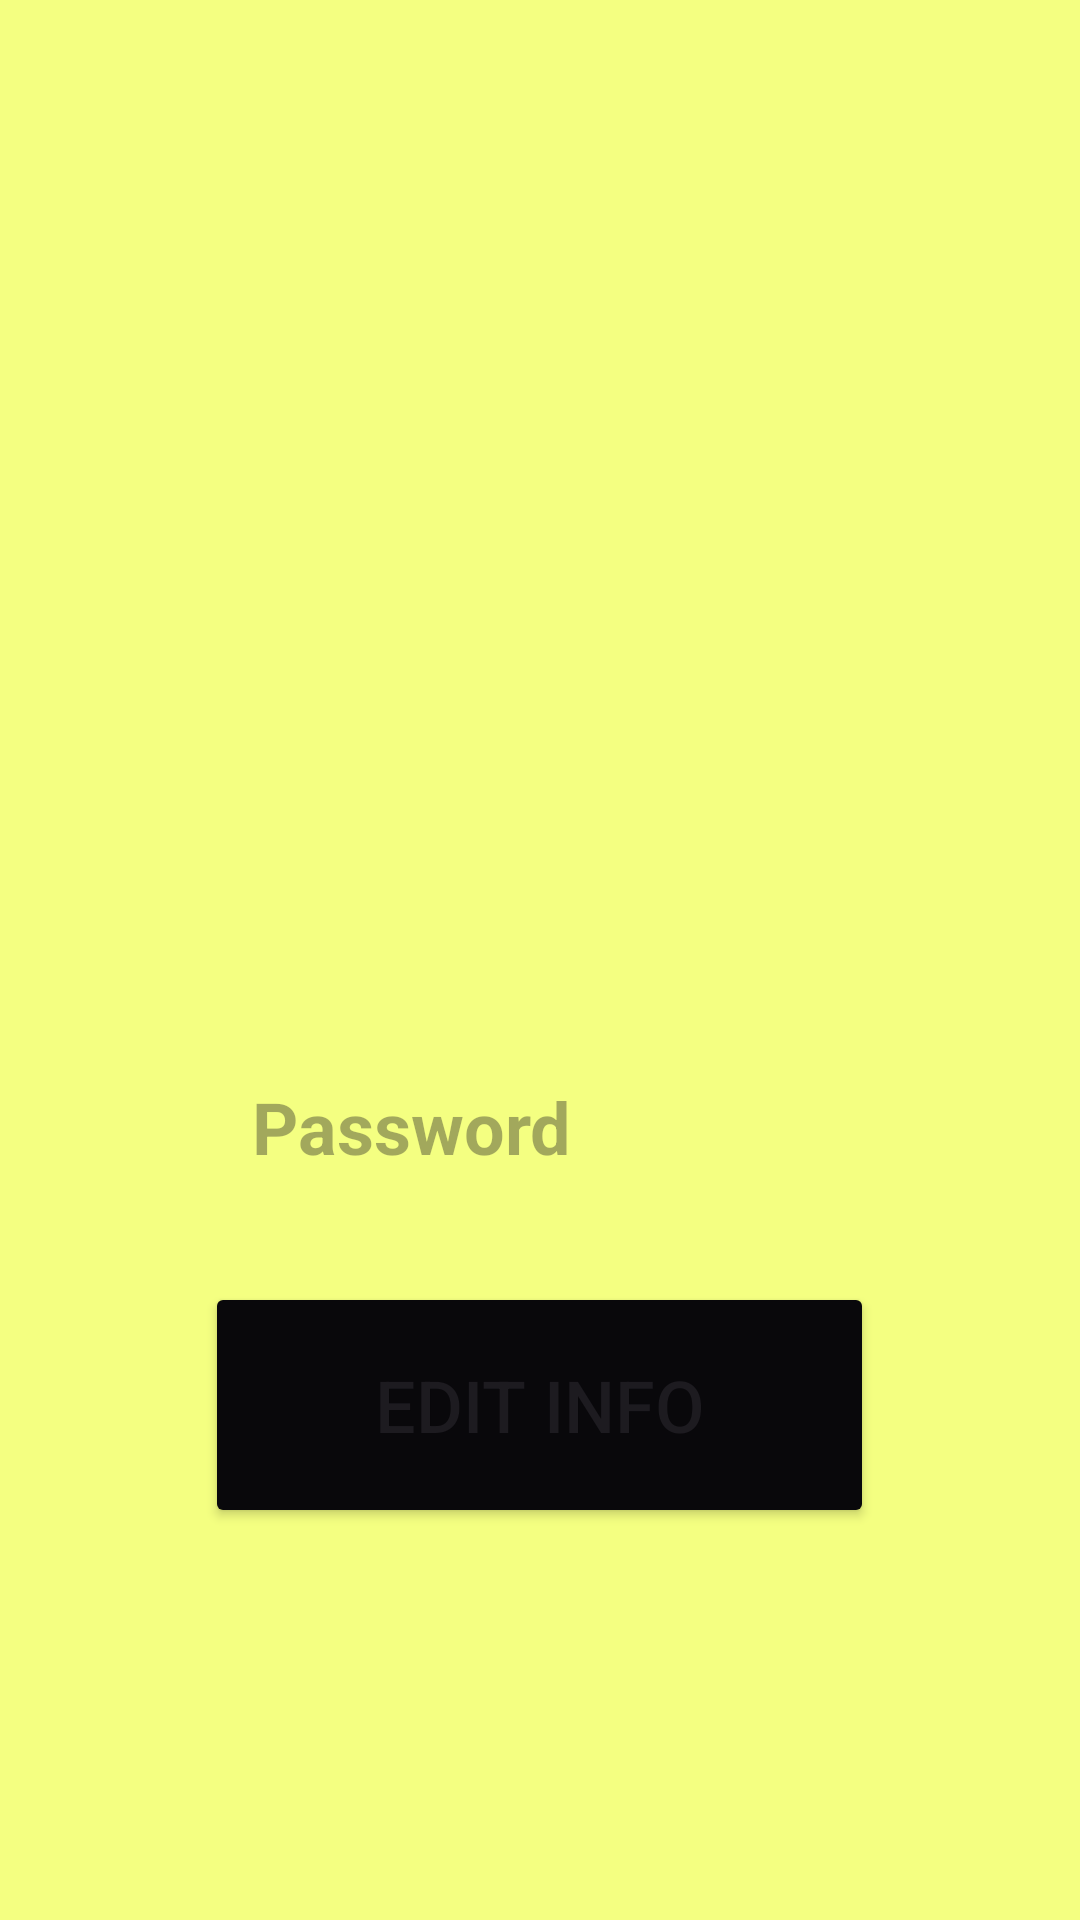

The Android layout XML behind this screen, and the referenced resources:
<!-- AndroidManifest.xml: application theme Theme.Project -->
<!-- res/layout/activity_view_personal_info.xml -->
<LinearLayout xmlns:android="http://schemas.android.com/apk/res/android"
    android:layout_width="match_parent"
    android:layout_height="match_parent"
    android:orientation="vertical"
    android:padding="16dp"
    android:gravity="center"
    android:background="#F4FF81">

    <TextView
        android:id="@+id/emailTextView"
        android:layout_width="185dp"
        android:layout_height="42dp"
        android:layout_marginBottom="16dp"
        android:textColor="@android:color/black"
        android:textSize="24sp"
        android:textStyle="bold" />

    <TextView
        android:id="@+id/phoneTextView"
        android:layout_width="189dp"
        android:layout_height="44dp"
        android:layout_marginBottom="16dp"
        android:textColor="@android:color/black"
        android:textSize="24sp"
        android:textStyle="bold" />

    <TextView
        android:id="@+id/firstNameTextView"
        android:layout_width="193dp"
        android:layout_height="55dp"
        android:layout_marginBottom="16dp"
        android:textColor="@android:color/black"
        android:textSize="24sp"
        android:textStyle="bold" />

    <TextView
        android:id="@+id/lastNameTextView"
        android:layout_width="192dp"
        android:layout_height="40dp"
        android:layout_marginBottom="16dp"
        android:textColor="@android:color/black"
        android:textSize="24sp"
        android:textStyle="bold" />


    <TextView
        android:id="@+id/passwordTextView"
        android:layout_width="192dp"
        android:layout_height="52dp"
        android:layout_marginBottom="16dp"
        android:hint="Password"
        android:inputType="textPassword"
        android:textColor="@android:color/black"
        android:textSize="24sp"
        android:textStyle="bold" />


    <Button
        android:id="@+id/btnBack"
        android:layout_width="223dp"
        android:layout_height="82dp"
        android:layout_marginBottom="16dp"
        android:backgroundTint="#09080B"
        android:text="Edit Info"
        android:textSize="24sp" />

</LinearLayout>
<!-- resources referenced by this layout -->
<resources>
  <style name="Theme.Project" parent="Base.Theme.Project">
          
      </style>
  <style name="Base.Theme.Project" parent="Theme.Material3.DayNight.NoActionBar">
          
          
      </style>
</resources>
